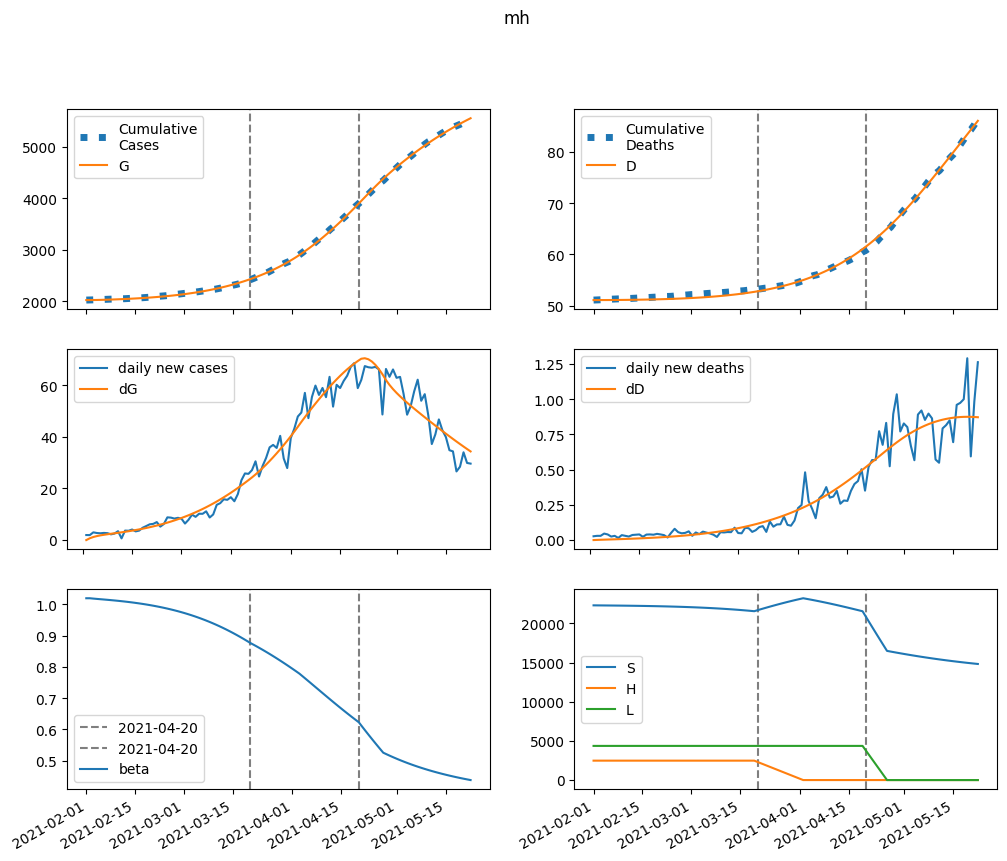

The file beside this chart, header and first rows:
series, 2021-02-01, 2021-02-02, 2021-02-03, 2021-02-04, 2021-02-05, 2021-02-06, 2021-02-07, 2021-02-08, 2021-02-09, 2021-02-10, 2021-02-11, 2021-02-12, 2021-02-13, 2021-02-14, 2021-02-15, 2021-02-16, 2021-02-17, 2021-02-18, 2021-02-19, 2021-02-20, 2021-02-21, 2021-02-22, 2021-02-23
S, 22313276, 22308351, 22303865, 22299564, 22295281, 22290906, 22286362, 22281596, 22276565, 22271236, 22265580, 22259568, 22253176, 22246378, 22239146, 22231456, 22223278, 22214583, 22205343, 22195524, 22185095, 22174021, 22162267
E, 0.0, 4925, 8346, 10842, 12781, 14393, 15824, 17169, 18487, 19818, 21190, 22619, 24120, 25703, 27377, 29147, 31023, 33009, 35112, 37338, 39694, 42184, 44817
I, 15970, 14693, 14217, 14265, 14663, 15305, 16124, 17082, 18153, 19326, 20594, 21956, 23411, 24964, 26616, 28375, 30244, 32230, 34339, 36578, 38954, 41474, 44146
A, 8348, 7483, 7072, 6959, 7042, 7260, 7576, 7965, 8414, 8914, 9460, 10052, 10689, 11371, 12100, 12878, 13706, 14588, 15525, 16522, 17580, 18704, 19896
IH, 0.0, 638.8, 1197, 1710, 2200, 2684, 3171, 3668, 4180, 4711, 5265, 5843, 6448, 7084, 7752, 8455, 9195, 9976, 10800, 11669, 12588, 13559, 14585
IN, 638.8, 1194, 1624, 1979, 2290, 2575, 2849, 3119, 3392, 3672, 3962, 4265, 4582, 4916, 5268, 5640, 6033, 6449, 6890, 7357, 7853, 8378, 8935
D, 51082, 51082, 51083, 51085, 51088, 51092, 51096, 51101, 51108, 51115, 51123, 51131, 51141, 51152, 51164, 51177, 51191, 51207, 51223, 51241, 51261, 51282, 51305
R, 0.0, 949.6, 1911, 2912, 3971, 5101, 6313, 7616, 9017, 10524, 12143, 13882, 15748, 17749, 19893, 22189, 24647, 27275, 30084, 33086, 36292, 39714, 43365
G, 2026399, 2026399, 2027098, 2028284, 2029823, 2031638, 2033682, 2035929, 2038367, 2040992, 2043807, 2046816, 2050028, 2053453, 2057103, 2060990, 2065129, 2069535, 2074222, 2079208, 2084510, 2090147, 2096137
H, 2479253, 2479253, 2479253, 2479253, 2479253, 2479253, 2479253, 2479253, 2479253, 2479253, 2479253, 2479253, 2479253, 2479253, 2479253, 2479253, 2479253, 2479253, 2479253, 2479253, 2479253, 2479253, 2479253
L, 4362285, 4362285, 4362285, 4362285, 4362285, 4362285, 4362285, 4362285, 4362285, 4362285, 4362285, 4362285, 4362285, 4362285, 4362285, 4362285, 4362285, 4362285, 4362285, 4362285, 4362285, 4362285, 4362285
beta, 1.02, 1.02, 1.019, 1.018, 1.017, 1.016, 1.015, 1.014, 1.013, 1.012, 1.011, 1.009, 1.008, 1.007, 1.005, 1.004, 1.002, 1, 0.9985, 0.9965, 0.9944, 0.9922, 0.9899
